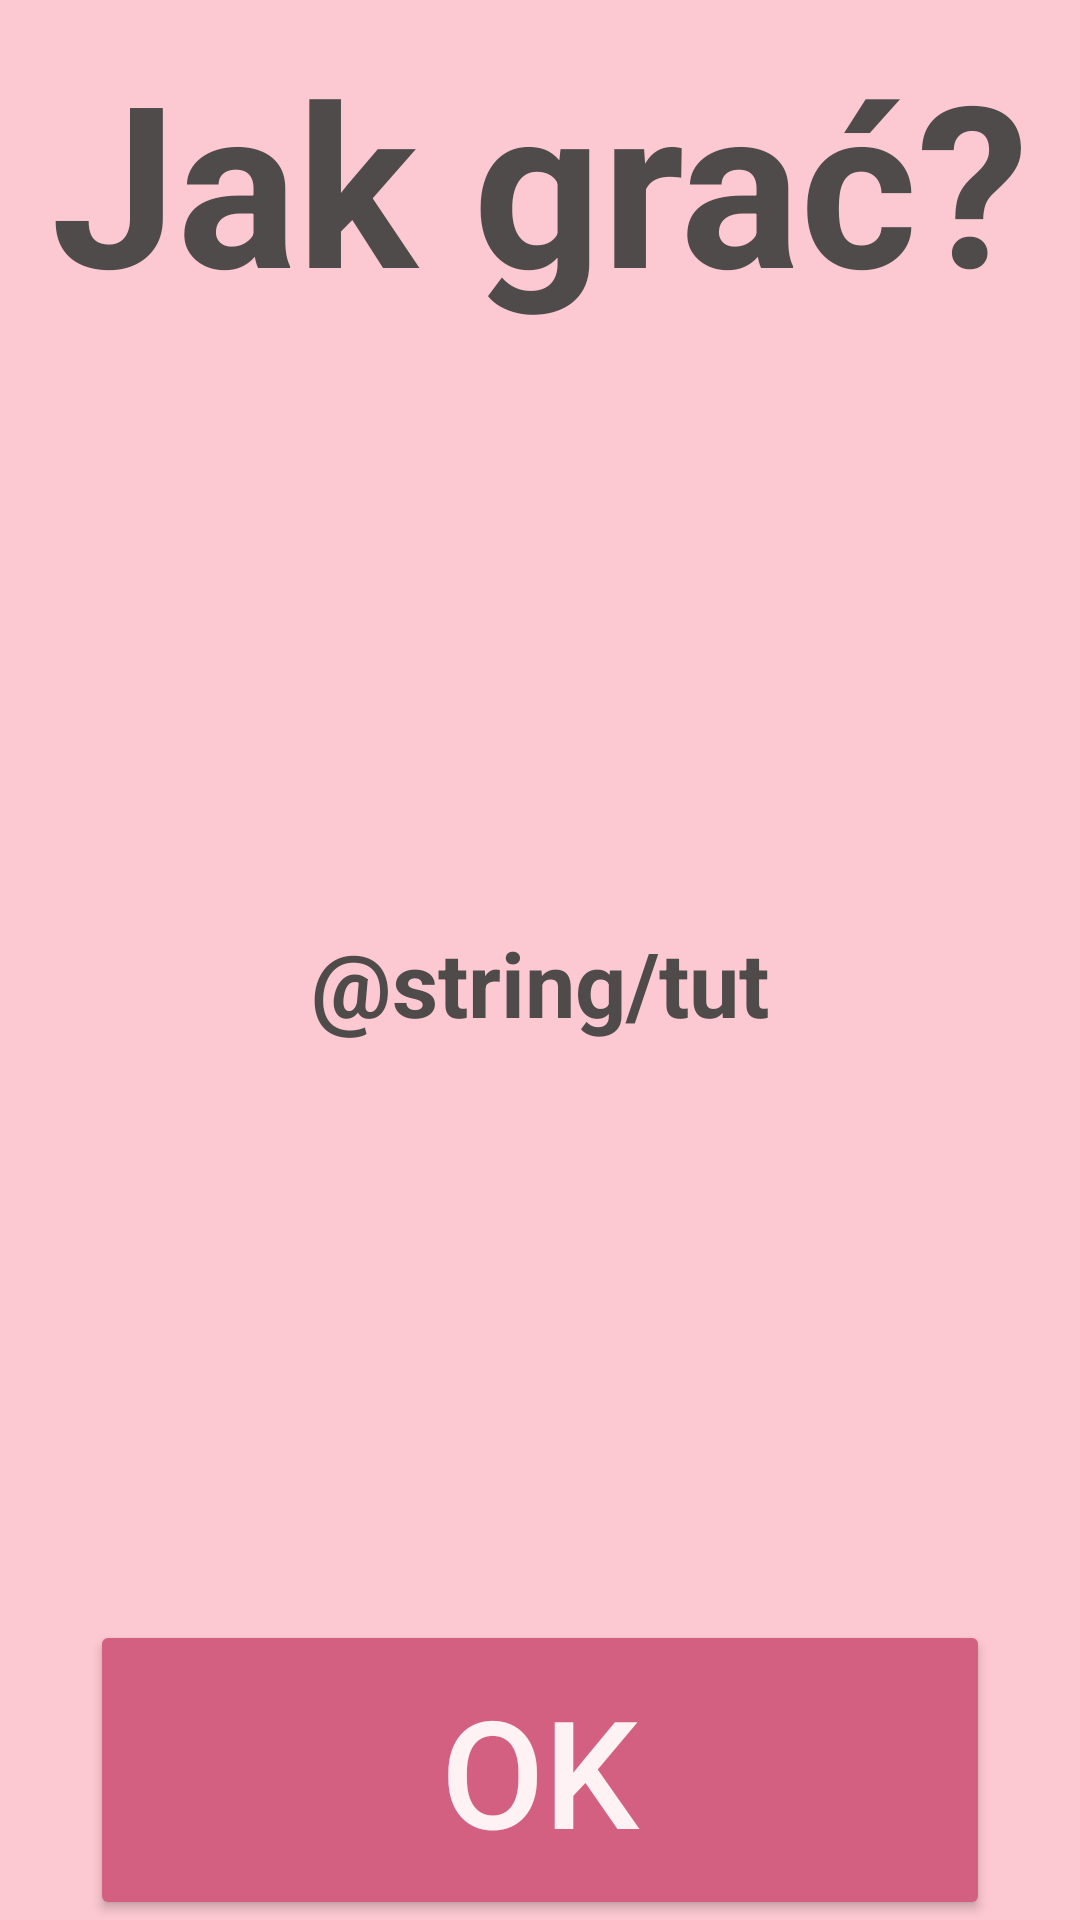

This screen was rendered from an Android layout file. Write that file and the resources it references.
<!-- AndroidManifest.xml: application theme Theme.Czolo -->
<!-- res/layout/activity_main2.xml -->
<?xml version="1.0" encoding="utf-8"?>
<androidx.constraintlayout.widget.ConstraintLayout xmlns:android="http://schemas.android.com/apk/res/android"
    xmlns:app="http://schemas.android.com/apk/res-auto"
    xmlns:tools="http://schemas.android.com/tools"
    android:layout_width="match_parent"
    android:layout_height="match_parent"
    android:background="#FCC8D1"
    tools:context=".SecondActivity">

    <TextView
        android:id="@+id/textView2"
        android:layout_width="wrap_content"
        android:layout_height="wrap_content"
        android:layout_marginTop="10dp"
        android:text="Jak grać?"
        android:textAlignment="center"
        android:textColor="#504B4B"
        android:textSize="75sp"
        android:textStyle="bold"
        app:layout_constraintEnd_toEndOf="parent"
        app:layout_constraintStart_toStartOf="parent"
        app:layout_constraintTop_toTopOf="parent" />

    <TextView
        android:id="@+id/textView"
        android:layout_width="wrap_content"
        android:layout_height="wrap_content"
        android:layout_marginTop="5dp"
        android:text="@string/tut"
        android:textAlignment="center"
        android:textColor="#504B4B"
        android:textSize="30sp"
        android:textStyle="bold"
        app:layout_constraintBottom_toTopOf="@+id/okBtn"
        app:layout_constraintEnd_toEndOf="parent"
        app:layout_constraintStart_toStartOf="parent"
        app:layout_constraintTop_toBottomOf="@+id/textView2" />

    <Button
        android:id="@+id/okBtn"
        android:layout_width="wrap_content"
        android:layout_height="wrap_content"
        android:width="300dp"
        android:height="100dp"
        android:backgroundTint="#D36080"
        android:text="OK"
        android:textColor="#FEF2F4"
        android:textSize="50sp"
        app:layout_constraintBottom_toBottomOf="parent"
        app:layout_constraintEnd_toEndOf="parent"
        app:layout_constraintStart_toStartOf="parent" />

</androidx.constraintlayout.widget.ConstraintLayout>
<!-- resources referenced by this layout -->
<resources>
  <style name="Theme.Czolo" parent="Theme.AppCompat.Light.NoActionBar">
          
          <item name="colorPrimary">@color/purple_500</item>
          <item name="colorPrimaryVariant">#D14D72</item>
          <item name="colorOnPrimary">@color/white</item>
          
          <item name="colorSecondary">@color/teal_200</item>
          <item name="colorSecondaryVariant">@color/teal_700</item>
          <item name="colorOnSecondary">@color/black</item>
          
          <item name="android:statusBarColor">?attr/colorPrimaryVariant</item>
          
      </style>
  <color name="purple_500">#FF6200EE</color>
  <color name="white">#FFFFFFFF</color>
  <color name="teal_200">#FF03DAC5</color>
  <color name="teal_700">#FF018786</color>
  <color name="black">#FF000000</color>
</resources>
